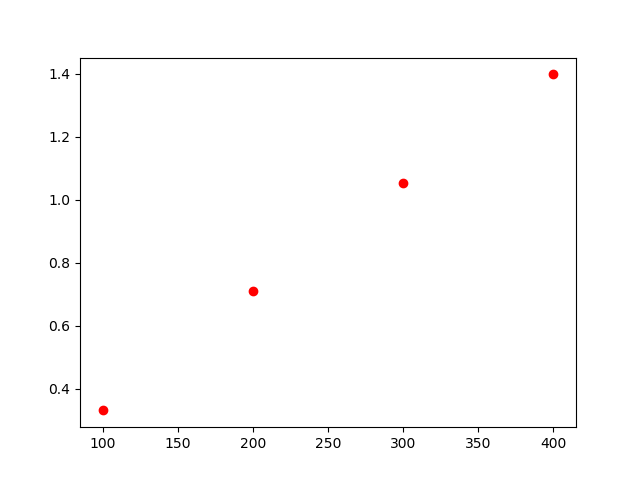

Source data for this figure (header and first rows):
, lambda, chi2
0, 100, 0.331
1, 200, 0.710
2, 400, 1.398
3, 300, 1.052
